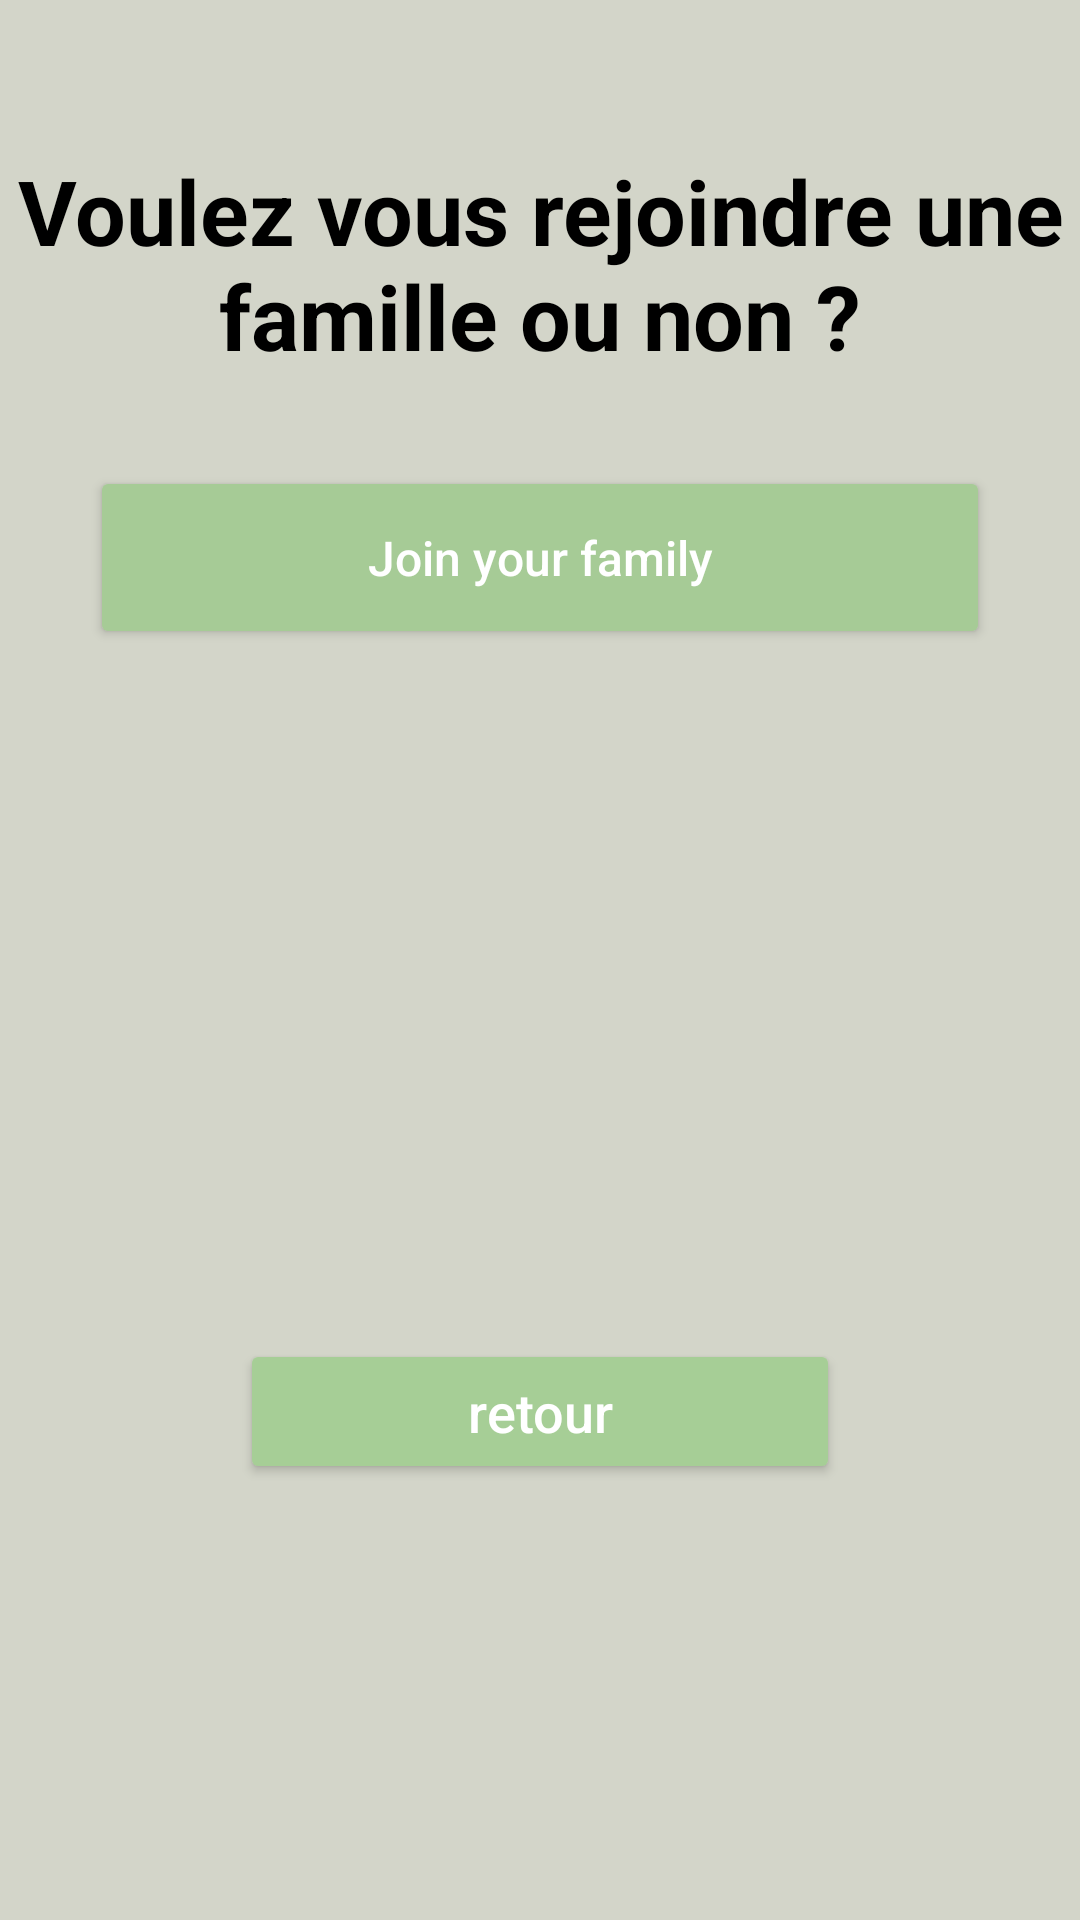

The Android layout XML behind this screen, and the referenced resources:
<!-- AndroidManifest.xml: application theme Theme.GFaim -->
<!-- res/layout/joinfamily.xml -->
<LinearLayout xmlns:android="http://schemas.android.com/apk/res/android"
    android:layout_width="match_parent"
    android:layout_height="match_parent"
    xmlns:app="http://schemas.android.com/apk/res-auto"
    android:orientation="vertical"
    android:background="@color/appBackground"
    android:gravity="center_horizontal">


    
    <TextView
        android:id="@+id/joinorno"
        android:layout_width="match_parent"
        android:layout_height="wrap_content"
        android:layout_marginTop="50dp"
        android:text="@string/joinorno"
        android:textAlignment="center"
        android:textColor="@color/black"
        android:textSize="30sp"
        android:textStyle="bold" />

    
    <Button
        android:id="@+id/joinFamily"
        android:layout_width="300dp"
        android:layout_height="61dp"
        android:layout_marginTop="30dp"
        android:backgroundTint="@color/greenBtn"
        android:padding="16dp"
        android:text="@string/joinFamilly"
        android:textAllCaps="false"
        android:textColor="@color/white"
        android:textSize="16sp" />


    
    <ImageView
        android:id="@+id/check"
        android:layout_width="100dp"
        android:layout_height="100dp"
        android:layout_marginTop="100dp"
        android:visibility="visible"
        app:srcCompat="@drawable/animated_check" />

    <Button
        android:id="@+id/back"
        android:layout_width="200dp"
        android:layout_height="wrap_content"
        android:layout_marginTop="30dp"
        android:backgroundTint="@color/green"
        android:padding="12dp"
        android:text="@string/back"
        android:textAllCaps="false"
        android:textColor="@color/white"
        android:visibility="visible"
        android:textSize="18sp" />
</LinearLayout>
<!-- resources referenced by this layout -->
<resources>
  <color name="appBackground">#D3D5C9</color>
  <color name="black">#FF000000</color>
  <color name="green">#A6CE96</color>
  <color name="greenBtn">#A6CB96</color>
  <color name="white">#FFFFFFFF</color>
  <string name="back">retour</string>
  <string name="joinFamilly">Join your family</string>
  <string name="joinorno">Voulez vous rejoindre une famille ou non ?</string>
  <style name="Theme.GFaim" parent="Base.Theme.GFaim" />
  <style name="Base.Theme.GFaim" parent="Theme.Material3.DayNight.NoActionBar" />
</resources>
